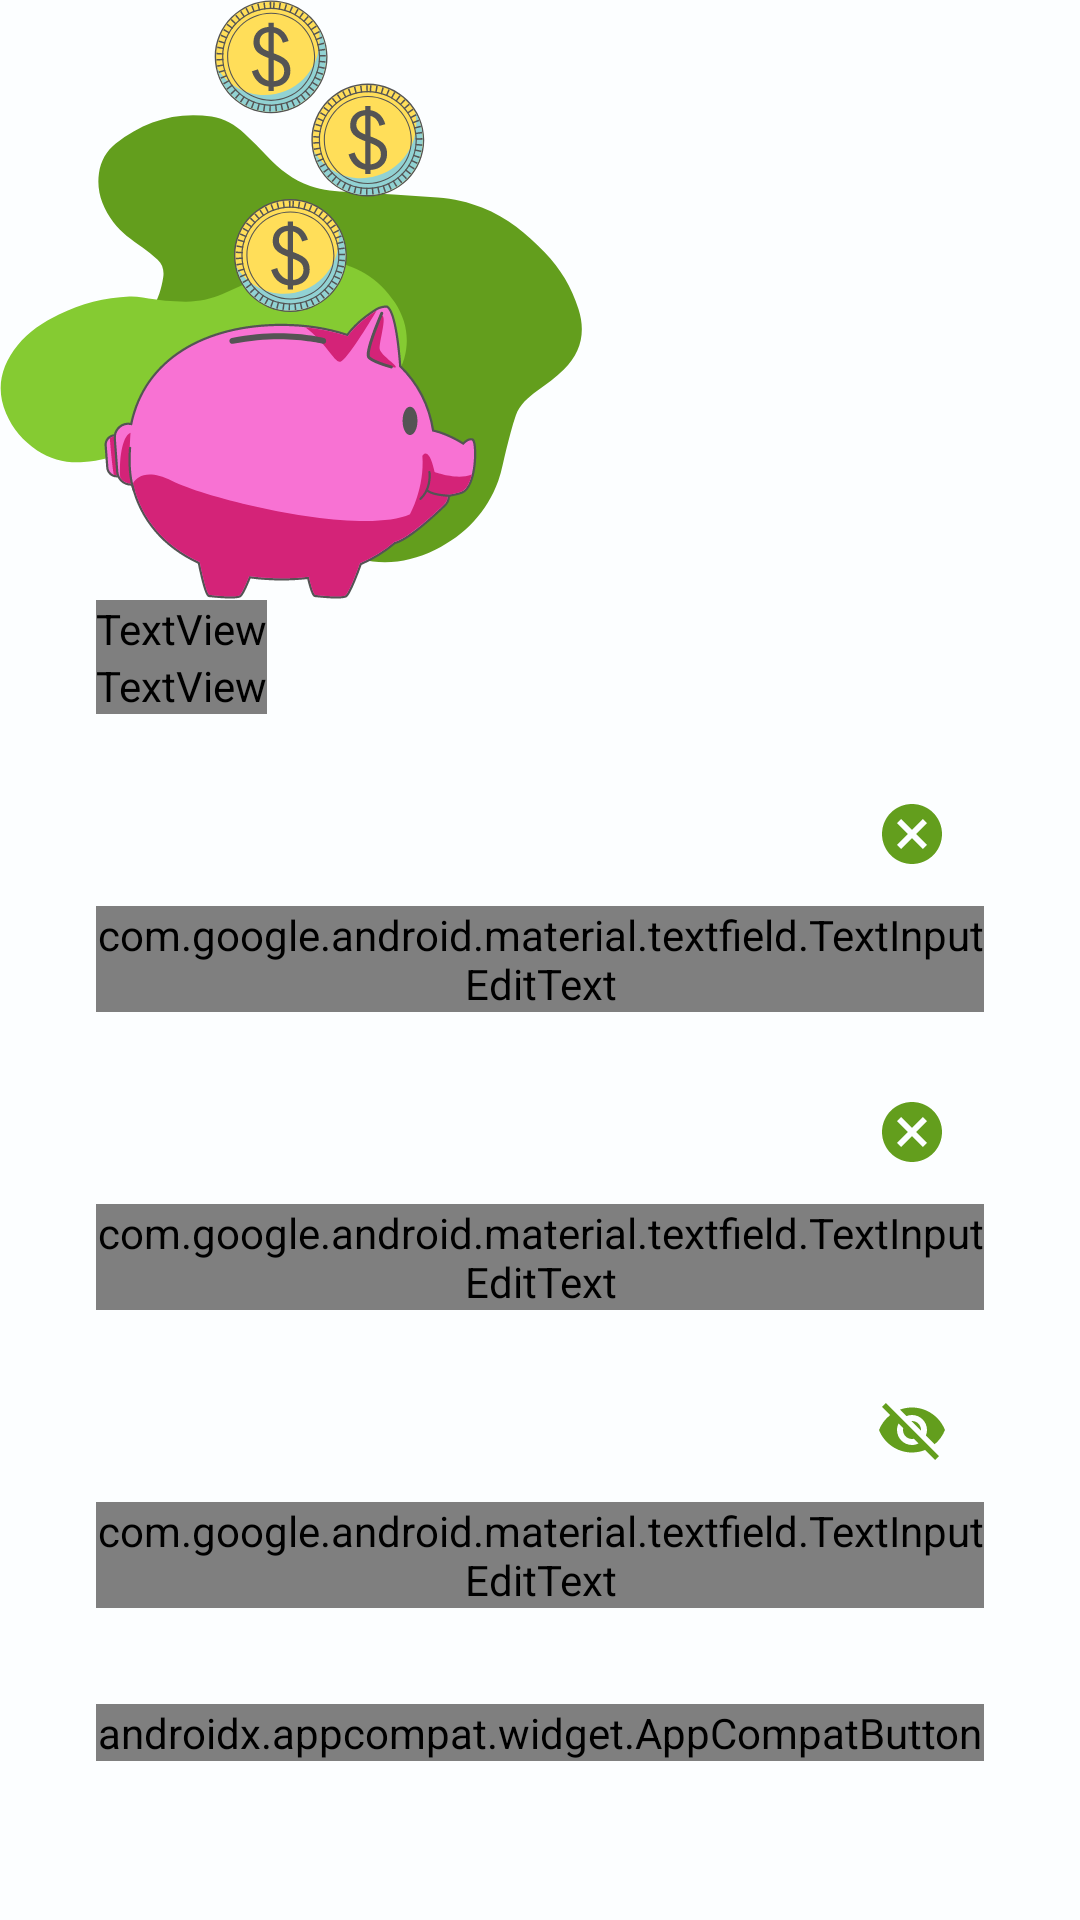

Write the Android layout XML for this screen, with the resource values it uses.
<!-- AndroidManifest.xml: application theme Theme.NoteKas -->
<!-- res/layout/fragment_signup.xml -->
<?xml version="1.0" encoding="utf-8"?>
<androidx.constraintlayout.widget.ConstraintLayout xmlns:android="http://schemas.android.com/apk/res/android"
    xmlns:app="http://schemas.android.com/apk/res-auto"
    xmlns:tools="http://schemas.android.com/tools"
    android:layout_width="match_parent"
    android:layout_height="match_parent"
    android:background="@color/backgoround"
    tools:context=".ui.login.signup.SignupFragment">

    <ImageView
        android:id="@+id/iv_logo_login"
        android:layout_width="wrap_content"
        android:layout_height="wrap_content"
        android:contentDescription="@null"
        android:src="@drawable/ic_login"
        app:layout_constraintStart_toStartOf="parent"
        app:layout_constraintTop_toTopOf="parent" />

    <TextView
        android:id="@+id/tv_title_login"
        android:layout_width="wrap_content"
        android:layout_height="wrap_content"
        android:fontFamily="@font/montserrat"
        android:text="Sing Up"
        android:textColor="@color/text"
        android:textSize="36sp"
        android:textStyle="bold"
        app:layout_constraintEnd_toEndOf="@id/iv_logo_login"
        app:layout_constraintHorizontal_bias="0.0"
        app:layout_constraintStart_toStartOf="@id/guideline2"
        app:layout_constraintTop_toBottomOf="@id/iv_logo_login" />

    <TextView
        android:id="@+id/tv_slogan_login"
        android:layout_width="wrap_content"
        android:layout_height="wrap_content"
        android:fontFamily="@font/montserrat"
        android:text="@string/slogan_login"
        android:textColor="@color/text"
        android:textSize="16sp"
        app:layout_constraintStart_toStartOf="@id/tv_title_login"
        app:layout_constraintTop_toBottomOf="@id/tv_title_login" />


    <com.google.android.material.textfield.TextInputLayout
        android:id="@+id/edt_username_layout"
        style="@style/Widget.MaterialComponents.TextInputLayout.OutlinedBox"
        android:layout_width="0dp"
        android:layout_height="wrap_content"
        android:layout_marginTop="16dp"
        app:boxCornerRadiusBottomEnd="10dp"
        app:boxCornerRadiusBottomStart="10dp"
        app:boxCornerRadiusTopEnd="10dp"
        app:boxCornerRadiusTopStart="10dp"
        app:boxStrokeColor="@color/green"
        app:boxStrokeWidth="1dp"
        app:endIconMode="clear_text"
        app:endIconTint="@color/green"
        app:hintEnabled="false"
        app:layout_constraintEnd_toEndOf="@id/guideline3"
        app:layout_constraintStart_toStartOf="@id/guideline2"
        app:layout_constraintTop_toBottomOf="@id/tv_slogan_login">

        <com.google.android.material.textfield.TextInputEditText
            android:id="@+id/edt_username"
            android:layout_width="match_parent"
            android:layout_height="wrap_content"
            android:fontFamily="@font/montserrat"
            android:hint="Username"
            android:textColor="@color/text"
            android:textColorHint="@color/text" />
    </com.google.android.material.textfield.TextInputLayout>

    <com.google.android.material.textfield.TextInputLayout
        android:id="@+id/edt_email_layout"
        style="@style/Widget.MaterialComponents.TextInputLayout.OutlinedBox"
        android:layout_width="0dp"
        android:layout_height="wrap_content"
        android:layout_marginTop="16dp"
        app:boxCornerRadiusBottomEnd="10dp"
        app:boxCornerRadiusBottomStart="10dp"
        app:boxCornerRadiusTopEnd="10dp"
        app:boxCornerRadiusTopStart="10dp"
        app:boxStrokeColor="@color/green"
        app:boxStrokeWidth="1dp"
        app:endIconMode="clear_text"
        app:endIconTint="@color/green"
        app:hintEnabled="false"
        app:layout_constraintEnd_toEndOf="@id/guideline3"
        app:layout_constraintStart_toStartOf="@id/guideline2"
        app:layout_constraintTop_toBottomOf="@id/edt_username_layout">

        <com.google.android.material.textfield.TextInputEditText
            android:id="@+id/edt_email"
            android:layout_width="match_parent"
            android:layout_height="wrap_content"
            android:fontFamily="@font/montserrat"
            android:hint="Email"
            android:inputType="textEmailAddress"
            android:textColor="@color/text"
            android:textColorHint="@color/text" />
    </com.google.android.material.textfield.TextInputLayout>


    <com.google.android.material.textfield.TextInputLayout
        android:id="@+id/edt_password_layout"
        style="@style/Widget.MaterialComponents.TextInputLayout.OutlinedBox"
        android:layout_width="0dp"
        android:layout_height="wrap_content"
        android:layout_marginTop="16dp"
        app:boxCornerRadiusBottomEnd="10dp"
        app:boxCornerRadiusBottomStart="10dp"
        app:boxCornerRadiusTopEnd="10dp"
        app:boxCornerRadiusTopStart="10dp"
        app:boxStrokeColor="@color/green"
        app:boxStrokeWidth="1dp"
        app:endIconMode="password_toggle"
        app:endIconTint="@color/green"
        app:hintEnabled="false"
        app:layout_constraintEnd_toEndOf="@id/guideline3"
        app:layout_constraintStart_toStartOf="@id/guideline2"
        app:layout_constraintTop_toBottomOf="@id/edt_email_layout"
        app:layout_goneMarginTop="16dp">

        <com.google.android.material.textfield.TextInputEditText
            android:id="@+id/edt_password"
            android:layout_width="match_parent"
            android:layout_height="wrap_content"
            android:fontFamily="@font/montserrat"
            android:hint="Password"
            android:inputType="textPassword"
            android:textColor="@color/text"
            android:textColorHint="@color/text" />
    </com.google.android.material.textfield.TextInputLayout>

    <androidx.constraintlayout.widget.Guideline
        android:id="@+id/guideline2"
        android:layout_width="wrap_content"
        android:layout_height="wrap_content"
        android:orientation="vertical"
        app:layout_constraintGuide_begin="32dp" />

    <androidx.constraintlayout.widget.Guideline
        android:id="@+id/guideline3"
        android:layout_width="wrap_content"
        android:layout_height="wrap_content"
        android:orientation="vertical"
        app:layout_constraintGuide_end="32dp" />

    <androidx.appcompat.widget.AppCompatButton
        android:id="@+id/btn_register"
        android:layout_width="0dp"
        android:layout_height="wrap_content"
        android:background="@drawable/bg_btn_login"
        android:fontFamily="@font/montserrat"
        android:text="Register"
        android:layout_marginTop="32dp"
        android:textAllCaps="false"
        android:textColor="@color/white"
        android:textSize="18sp"
        android:textStyle="bold"
        app:layout_constraintStart_toStartOf="@id/guideline2"
        app:layout_constraintEnd_toEndOf="@id/guideline3"
        app:layout_constraintTop_toBottomOf="@id/edt_password_layout"/>

</androidx.constraintlayout.widget.ConstraintLayout>
<!-- resources referenced by this layout -->
<resources>
  <color name="backgoround">#FCFEFF</color>
  <color name="green">#639E1D</color>
  <color name="text">#242424</color>
  <color name="white">#FFFFFFFF</color>
  <!-- drawable ic_login: vector/xml drawable (drawable, 61762 chars, omitted) -->
  <string name="slogan_login">And manage your\nmoney now.</string>
  <style name="Theme.NoteKas" parent="Theme.MaterialComponents.DayNight.NoActionBar">
          
          <item name="colorPrimary">@color/green</item>
          <item name="colorPrimaryVariant">@color/white</item>
          <item name="colorOnPrimary">@color/white</item>
          
          <item name="colorSecondary">@color/teal_200</item>
          <item name="colorSecondaryVariant">@color/teal_700</item>
          <item name="colorOnSecondary">@color/black</item>
          
          <item name="android:statusBarColor" tools:targetApi="l">@color/green</item>
          
          <item name="android:windowLightStatusBar" tools:targetApi="m">true</item>
      </style>
  <color name="teal_200">#FF03DAC5</color>
  <color name="teal_700">#FF018786</color>
  <color name="black">#FF000000</color>
</resources>
